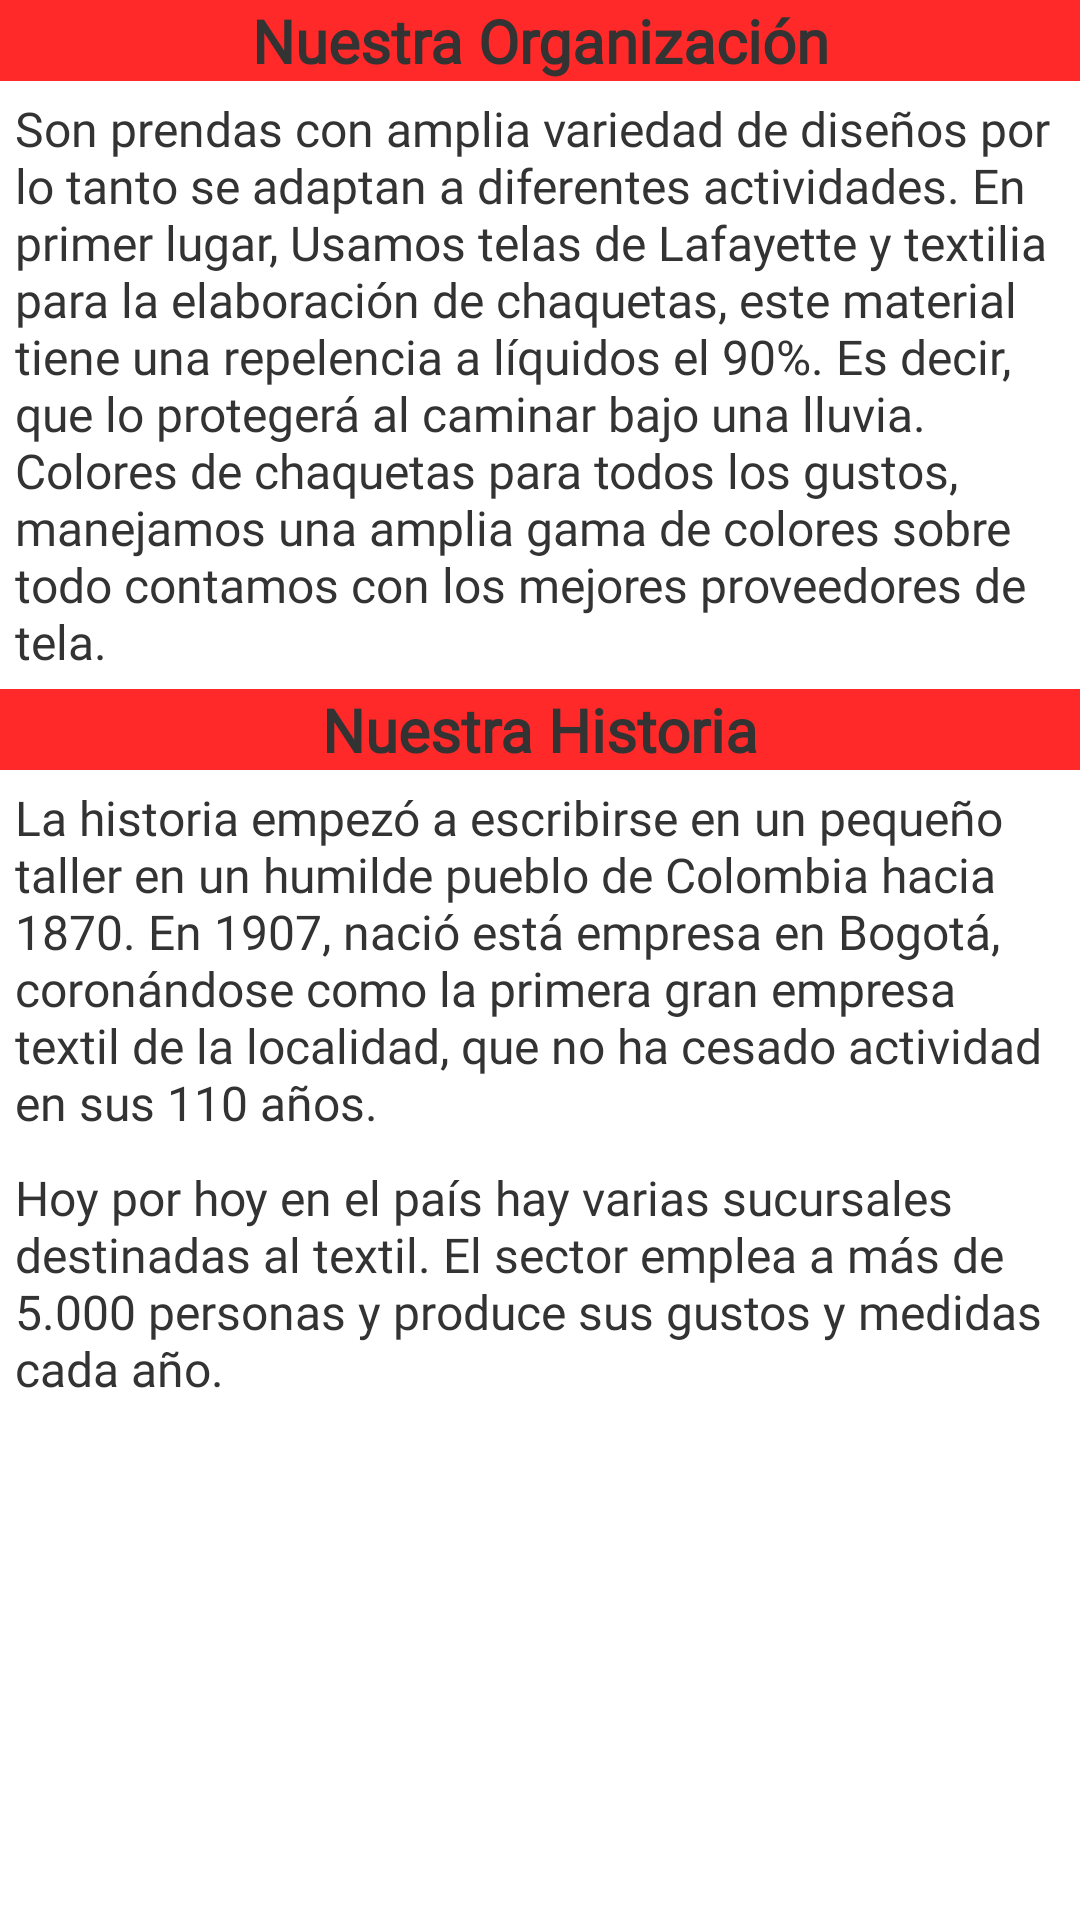

The Android layout XML behind this screen, and the referenced resources:
<!-- AndroidManifest.xml: application theme Theme.AppRetoMovil -->
<!-- res/layout/fragment_inicio.xml -->
<?xml version="1.0" encoding="utf-8"?>
<FrameLayout xmlns:android="http://schemas.android.com/apk/res/android"
    xmlns:tools="http://schemas.android.com/tools"
    android:layout_width="match_parent"
    android:layout_height="match_parent"
    tools:context=".presentacion.InicioFragment">

    
    <LinearLayout
        android:layout_width="match_parent"
        android:layout_height="match_parent"
        android:orientation="vertical">

        <ScrollView
            android:id="@+id/scvInicio"
            android:layout_width="match_parent"
            android:layout_height="wrap_content">

            <LinearLayout
                android:layout_width="match_parent"
                android:layout_height="wrap_content"
                android:layout_gravity="center_horizontal"
                android:orientation="vertical" >

                <TextView
                    android:id="@+id/txvIntro"
                    android:layout_width="match_parent"
                    android:layout_height="wrap_content"
                    android:background="?attr/colorSecondary"
                    android:text="Nuestra Organización"
                    android:textColor="?attr/colorOnSecondary"
                    android:textAlignment="center"
                    android:fontFamily="@font/daughter"
                    android:textSize="20sp"
                    android:textStyle="bold" />

                <TextView
                    android:id="@+id/txvIntroText"
                    android:layout_width="match_parent"
                    android:layout_height="wrap_content"
                    android:fontFamily="@font/yellowtail"
                    android:paddingLeft="5sp"
                    android:paddingTop="5sp"
                    android:paddingRight="5sp"
                    android:paddingBottom="5sp"
                    android:text="Son prendas con amplia variedad de diseños por lo tanto se adaptan a diferentes actividades. En primer lugar, Usamos telas de Lafayette y textilia para la elaboración de chaquetas, este material tiene una repelencia a líquidos el 90%. Es decir, que lo protegerá al caminar bajo una lluvia.  Colores de chaquetas para todos los gustos, manejamos una amplia gama de colores sobre todo contamos con los mejores proveedores de tela. "
                    android:textAlignment="textStart"
                    android:textColor="?attr/colorOnSecondary"
                    android:textSize="16sp" />

                <TextView
                    android:id="@+id/txvHistoria"
                    android:layout_width="match_parent"
                    android:layout_height="wrap_content"
                    android:background="?attr/colorSecondary"
                    android:text="Nuestra Historia"
                    android:textAlignment="center"
                    android:textColor="?attr/colorOnSecondary"
                    android:fontFamily="@font/daughter"
                    android:textSize="20sp"
                    android:textStyle="bold" />

                <TextView
                    android:id="@+id/txvHistoria1"
                    android:layout_width="match_parent"
                    android:layout_height="wrap_content"
                    android:paddingLeft="5sp"
                    android:paddingTop="5sp"
                    android:paddingRight="5sp"
                    android:paddingBottom="5sp"
                    android:textColor="?attr/colorOnSecondary"
                    android:fontFamily="@font/yellowtail"
                    android:textSize="16sp"
                    android:text="La historia empezó a escribirse en un pequeño taller en un humilde pueblo de Colombia hacia 1870. En 1907, nació está empresa en Bogotá, coronándose como la primera gran empresa textil de la localidad, que no ha cesado actividad en sus 110 años."
                    android:textAlignment="textStart" />

                <TextView
                    android:id="@+id/txvHistoria2"
                    android:layout_width="match_parent"
                    android:layout_height="wrap_content"
                    android:paddingLeft="5sp"
                    android:paddingTop="5sp"
                    android:paddingRight="5sp"
                    android:paddingBottom="5sp"
                    android:textColor="?attr/colorOnSecondary"
                    android:fontFamily="@font/yellowtail"
                    android:textSize="16sp"
                    android:text="Hoy por hoy en el país hay varias sucursales destinadas al textil. El sector emplea a más de 5.000 personas y produce sus gustos y medidas cada año."
                    android:textAlignment="textStart" />

            </LinearLayout>

        </ScrollView>

    </LinearLayout>

</FrameLayout>
<!-- resources referenced by this layout -->
<resources>
  <style name="Theme.AppRetoMovil" parent="Theme.MaterialComponents.DayNight.DarkActionBar">
          
          <item name="colorPrimary">@color/azul_claro</item>
          <item name="colorPrimaryVariant">@color/azul_suave</item>
          <item name="colorOnPrimary">@color/blanco</item>
          
          <item name="colorSecondary">@color/rojo_claro</item>
          <item name="colorSecondaryVariant">@color/rojo_suave</item>
          <item name="colorOnSecondary">@color/negro_suave</item>
          
          <item name="android:statusBarColor" tools:targetApi="l">?attr/colorPrimary</item>
          
      </style>
  <color name="azul_claro">#FF2F4BFD</color>
  <color name="azul_suave">#FF455EFE</color>
  <color name="blanco">#FFFFFFFF</color>
  <color name="rojo_claro">#FFFF2929</color>
  <color name="rojo_suave">#FFFC4949</color>
  <color name="negro_suave">#FF333333</color>
</resources>
